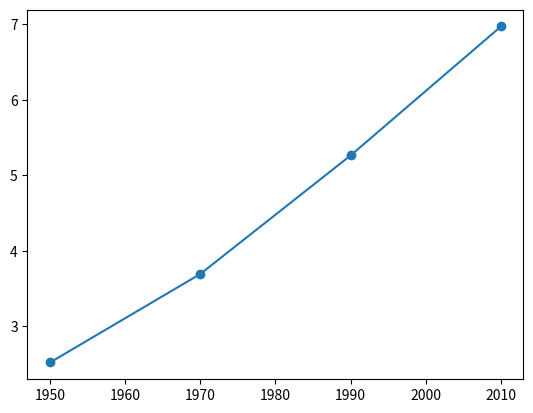

Python code for this plot:
import matplotlib.pyplot as plt 
year = [1950, 1970, 1990, 2010]
pop = [2.519, 3.692, 5.263, 6.972]
plt.scatter(year, pop)  # display collection of points on a grid corresponding to x/y values 
plt.show() 


import matplotlib.pyplot as plt 
year = [1950, 1970, 1990, 2010]
pop = [2.519, 3.692, 5.263, 6.972]
plt.plot(year, pop)     # series of points connected by a line chart 
plt.show() 